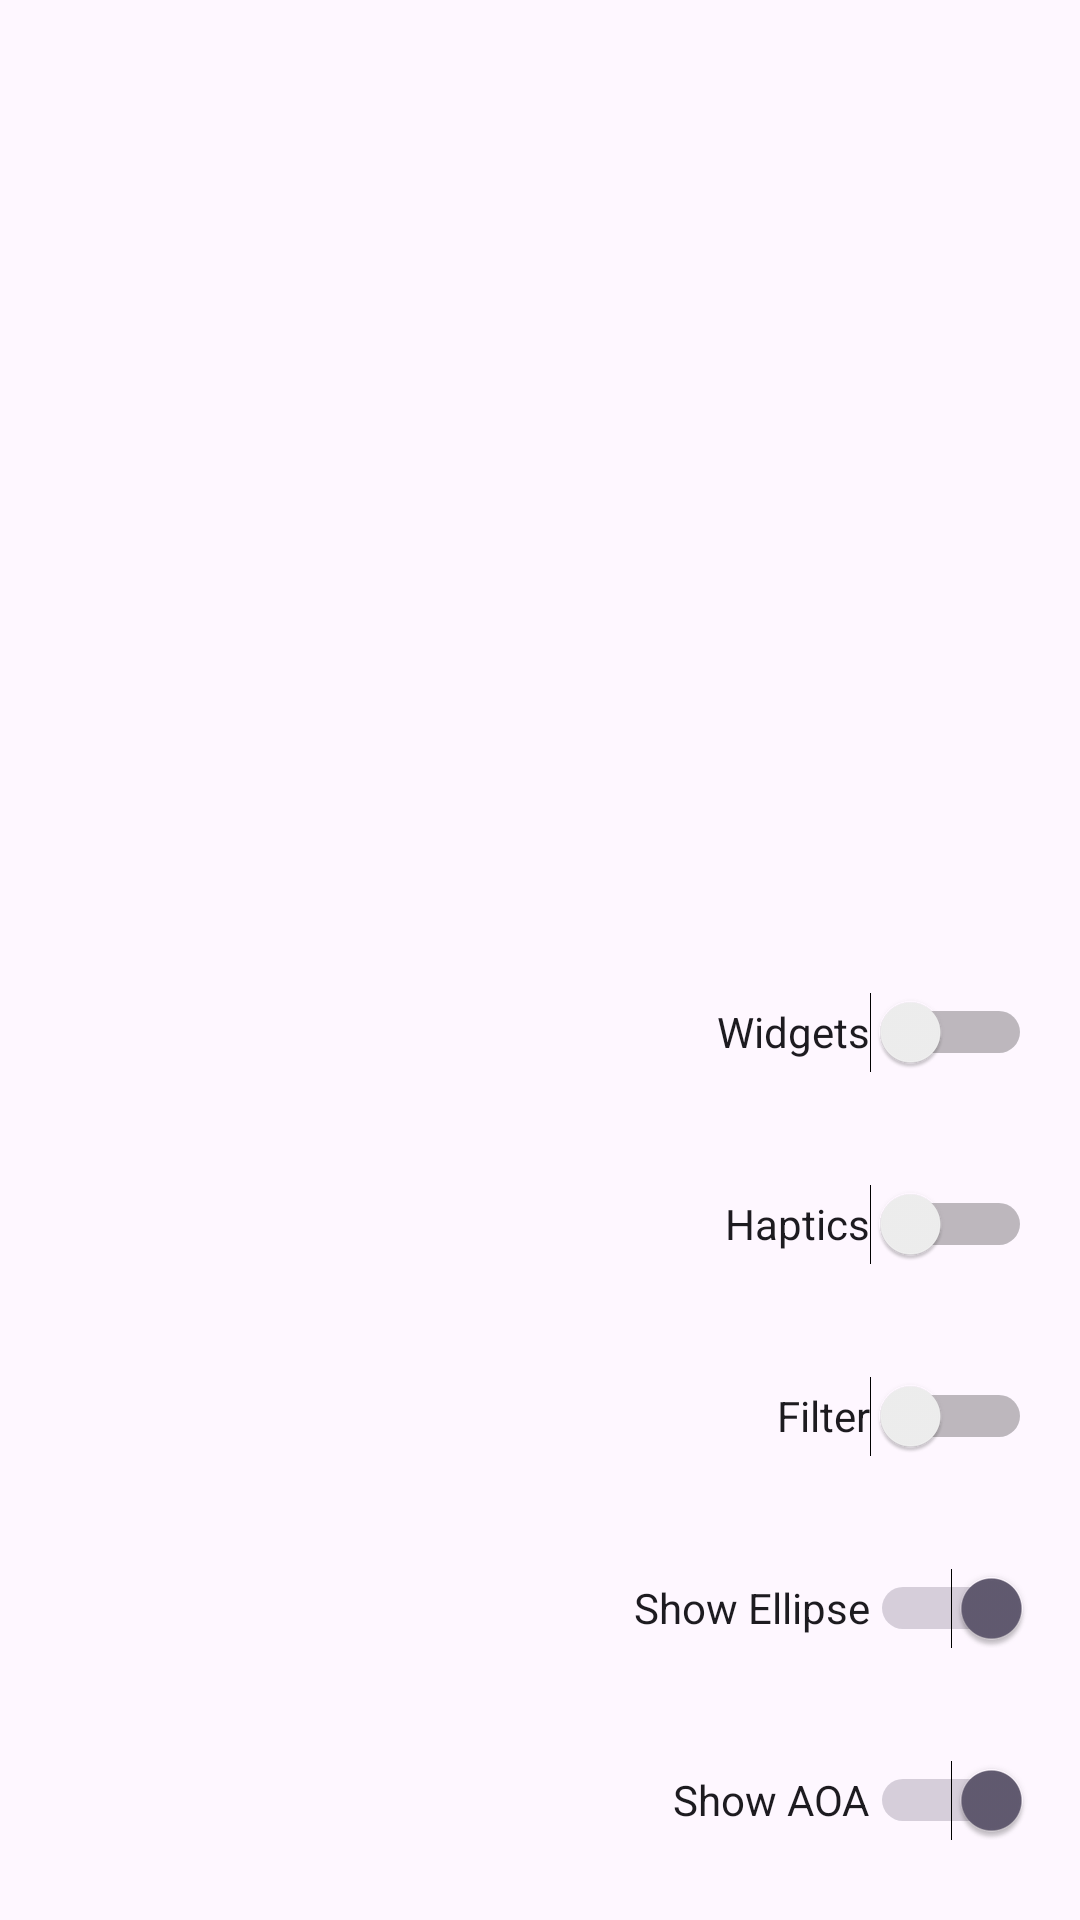

Here is an Android app screen rendered from its layout file. Give the layout XML and the strings, colors and styles it references.
<!-- AndroidManifest.xml: application theme Theme.PhoneRFFL -->
<!-- res/layout/fragment_side.xml -->
<?xml version="1.0" encoding="utf-8"?>
<FrameLayout xmlns:android="http://schemas.android.com/apk/res/android"
    xmlns:app="http://schemas.android.com/apk/res-auto"
    xmlns:tools="http://schemas.android.com/tools"
    android:layout_width="match_parent"
    android:layout_height="match_parent"
    tools:context=".SideFragment">

    <androidx.constraintlayout.widget.ConstraintLayout
        android:layout_width="match_parent"
        android:layout_height="match_parent">

        <Switch
            android:id="@+id/chkShowWidgets"
            android:layout_width="wrap_content"
            android:layout_height="wrap_content"
            android:layout_marginEnd="16dp"
            android:layout_marginBottom="16dp"
            android:checked="false"
            android:minHeight="48dp"
            android:text="@string/show_widgets"
            app:layout_constraintBottom_toTopOf="@+id/chkHaptics"
            app:layout_constraintEnd_toEndOf="parent"
            tools:ignore="UseSwitchCompatOrMaterialXml" />

        <Switch
            android:id="@+id/chkHaptics"
            android:layout_width="wrap_content"
            android:layout_height="wrap_content"
            android:layout_marginEnd="16dp"
            android:layout_marginBottom="16dp"
            android:minHeight="48dp"
            android:text="@string/haptics"
            app:layout_constraintBottom_toTopOf="@+id/chkFilter"
            app:layout_constraintEnd_toEndOf="parent"
            tools:ignore="UseSwitchCompatOrMaterialXml" />

        <Switch
            android:id="@+id/chkFilter"
            android:layout_width="wrap_content"
            android:layout_height="wrap_content"
            android:layout_marginEnd="16dp"
            android:layout_marginBottom="16dp"
            android:checked="false"
            android:minHeight="48dp"
            android:text="@string/filter"
            app:layout_constraintBottom_toTopOf="@+id/chkEllipse"
            app:layout_constraintEnd_toEndOf="parent"
            tools:ignore="UseSwitchCompatOrMaterialXml" />

        <Switch
            android:id="@+id/chkEllipse"
            android:layout_width="wrap_content"
            android:layout_height="wrap_content"
            android:layout_marginEnd="16dp"
            android:layout_marginBottom="16dp"
            android:checked="true"
            android:minHeight="48dp"
            android:text="@string/show_ellipse"
            app:layout_constraintBottom_toTopOf="@+id/chkShowAOA"
            app:layout_constraintEnd_toEndOf="parent"
            tools:ignore="UseSwitchCompatOrMaterialXml" />

        <Switch
            android:id="@+id/chkShowAOA"
            android:layout_width="wrap_content"
            android:layout_height="wrap_content"
            android:layout_marginEnd="16dp"
            android:layout_marginBottom="16dp"
            android:checked="true"
            android:minHeight="48dp"
            android:text="@string/show_AOA"
            app:layout_constraintBottom_toBottomOf="parent"
            app:layout_constraintEnd_toEndOf="parent"
            tools:ignore="UseSwitchCompatOrMaterialXml" />

    </androidx.constraintlayout.widget.ConstraintLayout>

</FrameLayout>
<!-- resources referenced by this layout -->
<resources>
  <string name="filter">Filter</string>
  <string name="haptics">Haptics</string>
  <string name="show_AOA">Show AOA</string>
  <string name="show_ellipse">Show Ellipse</string>
  <string name="show_widgets">Widgets</string>
  <style name="Theme.PhoneRFFL" parent="Base.Theme.PhoneRFFL" />
  <style name="Base.Theme.PhoneRFFL" parent="Theme.Material3.DayNight.NoActionBar">
          
          
      </style>
</resources>
